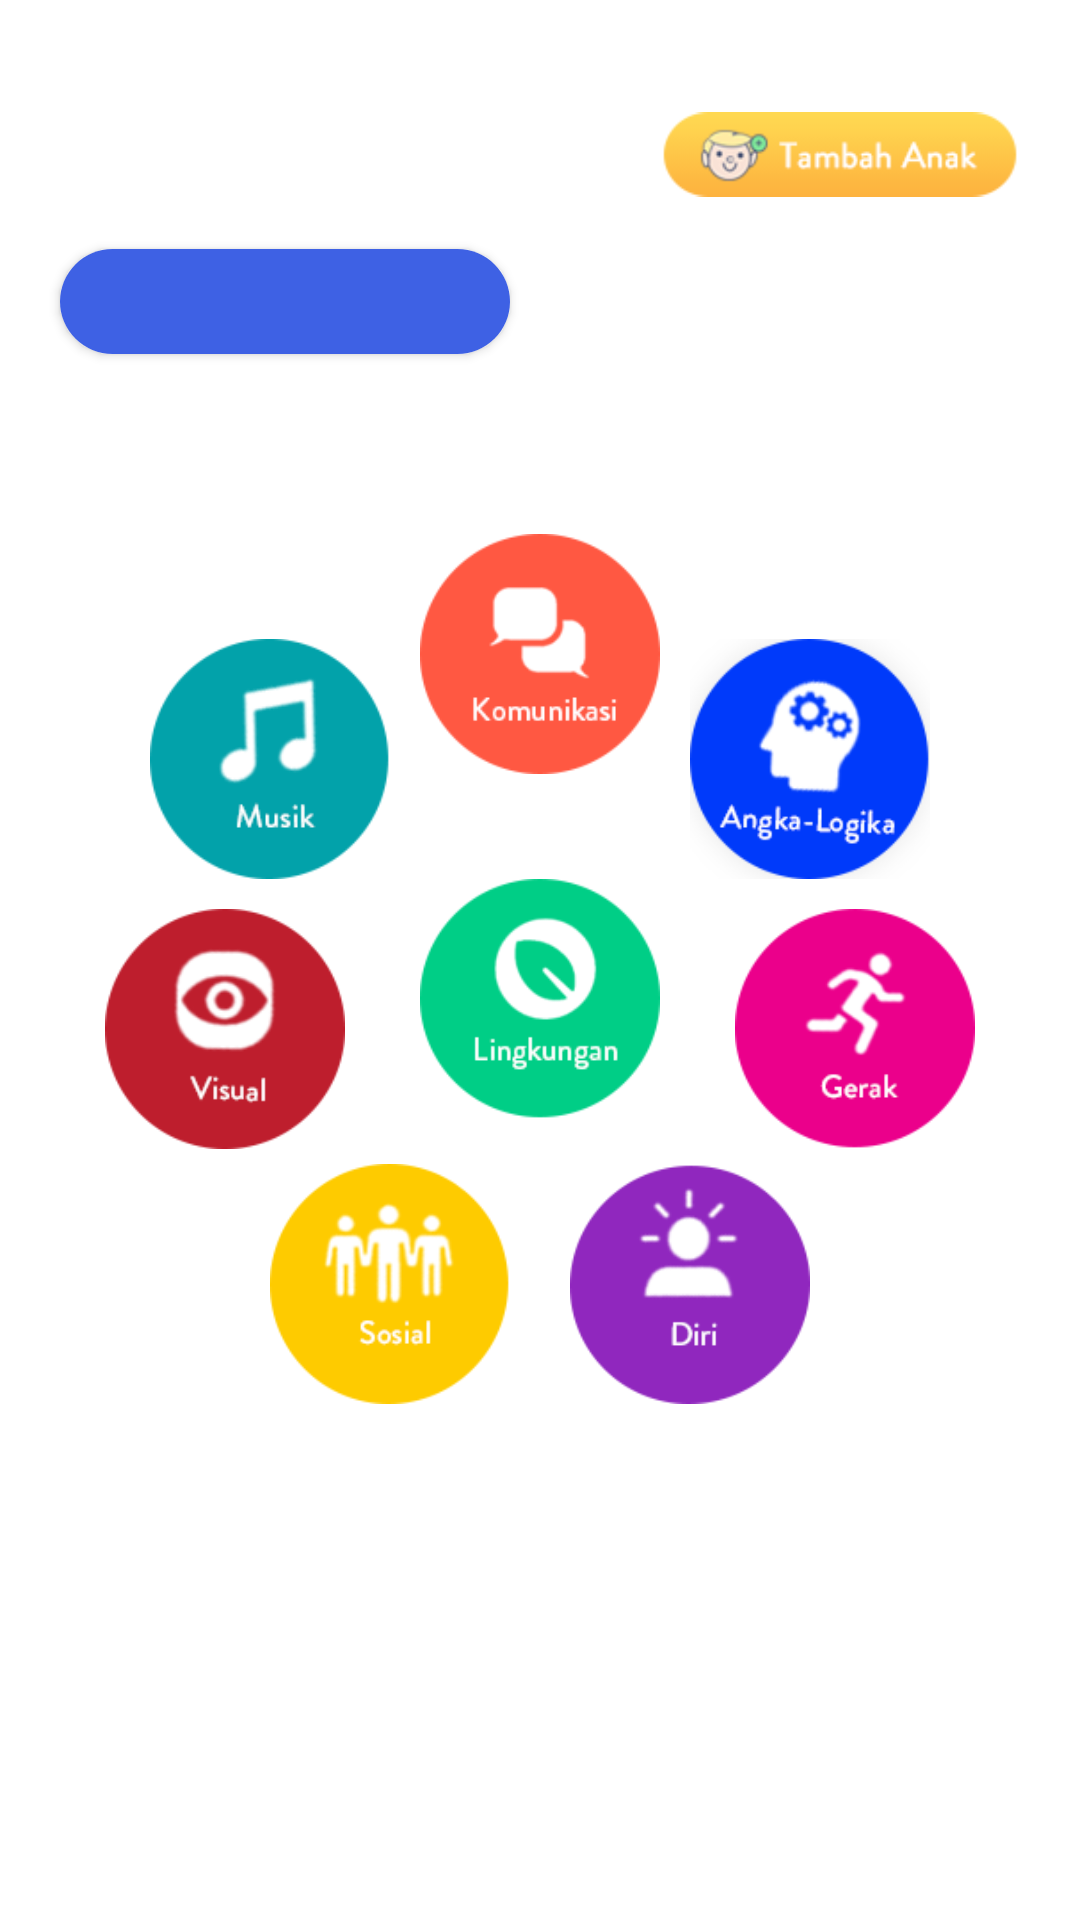

Android layout source for this screen:
<!-- AndroidManifest.xml: application theme AppTheme -->
<!-- res/layout/fragment_explorer.xml -->
<?xml version="1.0" encoding="utf-8"?>
<FrameLayout xmlns:android="http://schemas.android.com/apk/res/android"
    xmlns:app="http://schemas.android.com/apk/res-auto"
    xmlns:tools="http://schemas.android.com/tools"
    android:layout_width="match_parent"
    android:layout_height="match_parent"
    tools:context="fragment.ExplorerFragment">

    <androidx.core.widget.NestedScrollView
        android:layout_width="match_parent"
        android:layout_height="wrap_content">

        <androidx.constraintlayout.widget.ConstraintLayout
            android:layout_width="match_parent"
            android:layout_height="match_parent">

            <ImageView
                android:id="@+id/add_child"
                android:layout_width="120dp"
                android:layout_height="wrap_content"
                android:layout_marginTop="30dp"
                android:layout_marginEnd="20dp"
                android:contentDescription="@string/add_child"
                android:src="@drawable/add_child_indo"
                app:layout_constraintEnd_toEndOf="parent"
                app:layout_constraintTop_toTopOf="parent" />

            <androidx.cardview.widget.CardView
                android:id="@+id/child_name"
                android:layout_width="150dp"
                android:layout_height="35dp"
                android:layout_marginStart="20dp"
                android:layout_marginLeft="20dp"
                android:layout_marginTop="10dp"
                app:cardCornerRadius="20dp"
                app:layout_constraintStart_toStartOf="parent"
                app:layout_constraintTop_toBottomOf="@id/add_child">

                <RelativeLayout
                    android:layout_width="match_parent"
                    android:layout_height="match_parent"
                    android:background="@color/milestone_bg">

                    <Spinner
                        android:id="@+id/spin_child_name"
                        style="@style/spinnerTheme"
                        android:layout_width="match_parent"

                        android:layout_height="wrap_content"
                        android:background="@color/milestone_bg" />

                    <ImageView
                        android:id="@+id/drop_down12"
                        android:layout_width="30dp"
                        android:layout_height="25dp"
                        android:layout_alignParentEnd="true"
                        android:layout_centerVertical="true"
                        android:layout_marginTop="5dp"
                        android:layout_marginEnd="10dp"
                        app:srcCompat="@drawable/ic_baseline_keyboard_arrow_down_24"
                        tools:ignore="ContentDescription" />
                </RelativeLayout>

            </androidx.cardview.widget.CardView>

            <RelativeLayout
                android:id="@+id/category"
                android:layout_width="match_parent"
                android:layout_height="400dp"
                android:layout_marginTop="15dp"
                app:layout_constraintEnd_toEndOf="parent"
                app:layout_constraintStart_toStartOf="parent"
                app:layout_constraintTop_toBottomOf="@id/child_name">

                <ImageView
                    android:id="@+id/language"
                    android:layout_width="80dp"
                    android:layout_height="80dp"
                    android:layout_centerHorizontal="true"
                    android:layout_marginStart="20dp"
                    android:layout_marginTop="45dp"
                    android:src="@drawable/language_new" />

                <ImageView
                    android:id="@+id/logic"
                    android:layout_width="80dp"
                    android:layout_height="80dp"
                    android:layout_above="@id/environment"
                    android:layout_marginStart="10dp"
                    android:layout_toEndOf="@id/language"
                    android:src="@drawable/logic_new" />

                <ImageView
                    android:id="@+id/physical"
                    android:layout_width="80dp"
                    android:layout_height="80dp"
                    android:layout_below="@id/logic"
                    android:layout_marginStart="25dp"
                    android:layout_marginTop="10dp"
                    android:layout_toEndOf="@id/environment"
                    android:src="@drawable/physical_new" />

                <ImageView
                    android:id="@+id/intrapersonal"
                    android:layout_width="80dp"
                    android:layout_height="80dp"
                    android:layout_below="@id/physical"
                    android:layout_alignEnd="@id/logic"
                    android:layout_marginTop="5dp"
                    android:layout_marginEnd="40dp"
                    android:src="@drawable/intrapersonal_new" />

                <ImageView
                    android:id="@+id/interpersonal"
                    android:layout_width="80dp"
                    android:layout_height="80dp"
                    android:layout_below="@id/spatial"
                    android:layout_alignStart="@id/music"
                    android:layout_marginStart="40dp"
                    android:layout_marginTop="5dp"
                    android:src="@drawable/interpersonal_new" />

                <ImageView
                    android:id="@+id/spatial"
                    android:layout_width="80dp"
                    android:layout_height="80dp"
                    android:layout_below="@id/music"
                    android:layout_marginTop="10dp"
                    android:layout_marginEnd="25dp"
                    android:layout_toStartOf="@id/environment"
                    android:src="@drawable/spatial_new" />

                <ImageView
                    android:id="@+id/music"
                    android:layout_width="80dp"
                    android:layout_height="80dp"
                    android:layout_above="@id/environment"
                    android:layout_marginEnd="10dp"
                    android:layout_toStartOf="@id/environment"
                    android:src="@drawable/music_new" />

                <ImageView
                    android:id="@+id/environment"
                    android:layout_width="80dp"
                    android:layout_height="80dp"
                    android:layout_centerInParent="true"
                    android:src="@drawable/environtment_new" />

            </RelativeLayout>

            <Space
                android:layout_width="match_parent"
                android:layout_height="50dp"
                app:layout_constraintTop_toBottomOf="@id/category" />
        </androidx.constraintlayout.widget.ConstraintLayout>

    </androidx.core.widget.NestedScrollView>
</FrameLayout>
<!-- resources referenced by this layout -->
<resources>
  <color name="milestone_bg">#3e61e4</color>
  <!-- drawable add_child_indo: png bitmap (drawable, 6859 bytes) -->
  <!-- drawable environtment_new: png bitmap (drawable, 8179 bytes) -->
  <!-- drawable interpersonal_new: png bitmap (drawable, 10217 bytes) -->
  <!-- drawable intrapersonal_new: png bitmap (drawable, 8170 bytes) -->
  <!-- drawable language_new: png bitmap (drawable, 6719 bytes) -->
  <!-- drawable logic_new: png bitmap (drawable, 11759 bytes) -->
  <!-- drawable music_new: png bitmap (drawable, 8578 bytes) -->
  <!-- drawable physical_new: png bitmap (drawable, 8470 bytes) -->
  <!-- drawable spatial_new: png bitmap (drawable, 10131 bytes) -->
  <string name="add_child">Tambah Anak</string>
  <style name="spinnerTheme">
          <item name="backgroundColor">@color/milestone_bg</item>
      </style>
  <style name="AppTheme" parent="Theme.MaterialComponents.Light.NoActionBar">
          
          <item name="colorPrimary">@color/colorPrimary</item>
          <item name="colorPrimaryDark">@color/colorPrimaryDark</item>
          <item name="colorAccent">@color/colorAccent</item>
      </style>
  <color name="colorPrimary">#6200EE</color>
  <color name="colorPrimaryDark">#03DAC5</color>
  <color name="colorAccent">#3700B3</color>
</resources>
